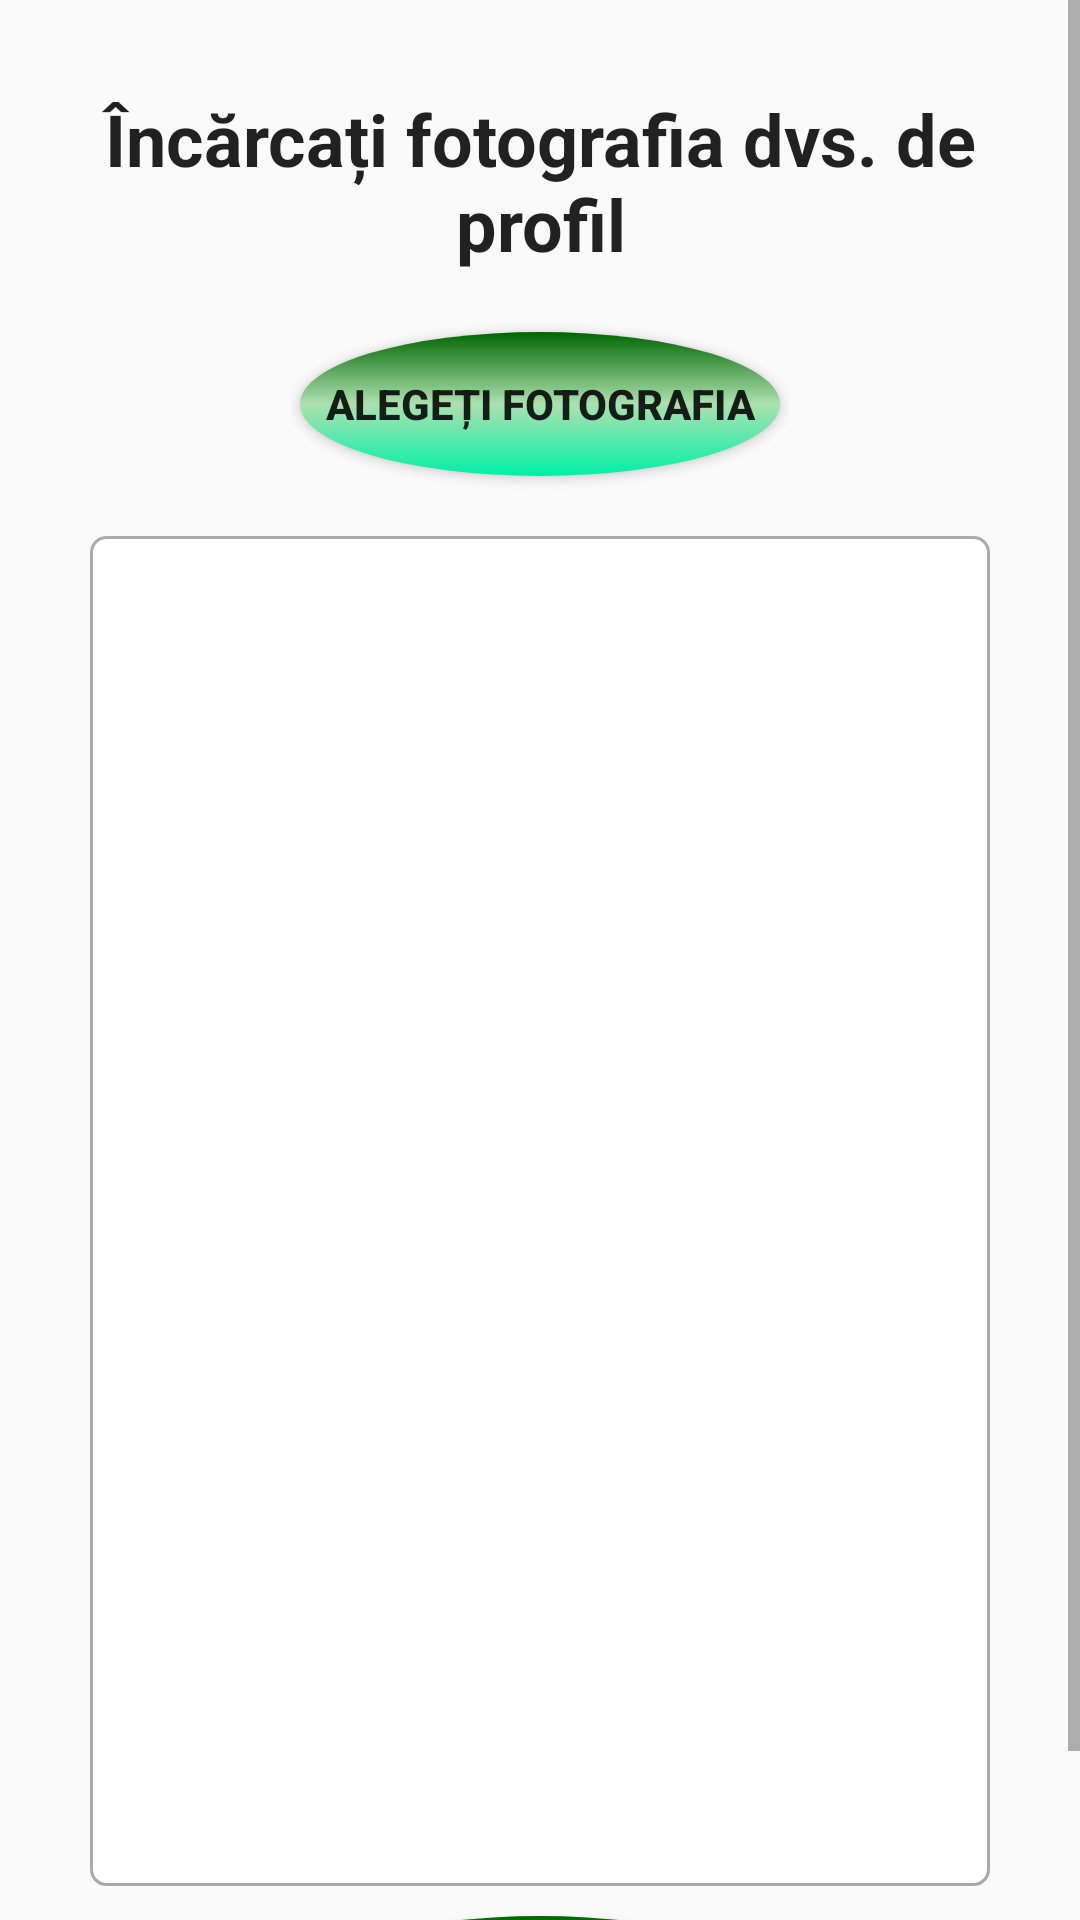

The Android layout XML behind this screen, and the referenced resources:
<!-- AndroidManifest.xml: application theme Theme.Licenta -->
<!-- res/layout/activity_upload_profile_picture.xml -->
<?xml version="1.0" encoding="utf-8"?>
<ScrollView xmlns:android="http://schemas.android.com/apk/res/android"
    xmlns:app="http://schemas.android.com/apk/res-auto"
    xmlns:tools="http://schemas.android.com/tools"
    android:layout_width="match_parent"
    android:layout_height="match_parent"
    tools:context=".UploadProfilePicture"
    android:background="@drawable/top_background">

    <RelativeLayout
        android:layout_width="match_parent"
        android:layout_height="wrap_content"
        android:padding="15dp"
        android:layout_margin="15dp"
        android:background="@drawable/top_background"
        >
        <TextView
            android:layout_width="match_parent"
            android:layout_height="wrap_content"
            android:id="@+id/textView_upload_pic_head"
            android:text="Încărcați fotografia dvs. de profil"
            android:textStyle="bold"
            android:textAlignment="center"
            android:textAppearance="@style/TextAppearance.AppCompat.Headline"/>
        <Button
            android:layout_width="match_parent"
            android:layout_height="wrap_content"
            android:id="@+id/upload_pic_choose_button"
            android:layout_below="@+id/textView_upload_pic_head"
            android:layout_marginTop="20dp"
            android:text="Alegeți fotografia"
            android:layout_marginRight="70dp"
            android:layout_marginLeft="70dp"
            android:textStyle="bold"
            style="@style/MyButtonStyle"/>
        <ImageView
            android:layout_width="match_parent"
            android:layout_height="450dp"
            android:id="@+id/imageView_profile_dp1"
            android:layout_marginTop="20dp"
            android:background="@drawable/border"
            android:layout_below="@+id/upload_pic_choose_button"/>
        <Button
            android:layout_width="match_parent"
            android:layout_height="wrap_content"
            android:id="@+id/upload_pic_button"
            android:layout_below="@+id/imageView_profile_dp1"
            android:layout_marginRight="70dp"
            android:layout_marginLeft="70dp"
            android:layout_marginTop="10dp"
            android:text="Încărcați"
            android:textStyle="bold"
            style="@style/MyButtonStyle"/>
        <ProgressBar
            android:layout_width="wrap_content"
            android:layout_height="wrap_content"
            style="?android:attr/progressBarStyleLarge"
            android:layout_centerVertical="true"
            android:id="@+id/progressBar"
            android:layout_centerHorizontal="true"
            android:elevation="10dp"
            android:visibility="gone"/>






    </RelativeLayout>

</ScrollView>
<!-- resources referenced by this layout -->
<resources>
  <!-- drawable border (drawable) -->
  <?xml version="1.0" encoding="utf-8"?>
  <shape xmlns:android="http://schemas.android.com/apk/res/android">
      <solid android:color="#FFFFFF"/>
  
      <stroke android:width="1dp" android:color="#AAAAAA"/>
  
      <corners android:radius="5dp"/>
  
  
  
  
  
  
  </shape>
  <style name="MyButtonStyle" parent="Widget.AppCompat.Button">
          <item name="android:background">@drawable/button</item>
      </style>
  <style name="Theme.Licenta" parent="Theme.AppCompat.Light.DarkActionBar">
          
          <item name="colorPrimary">@color/purple_500</item>
          <item name="colorPrimaryVariant">@color/purple_700</item>
          <item name="colorOnPrimary">@color/white</item>
          
          <item name="colorSecondary">@color/teal_200</item>
          <item name="colorSecondaryVariant">@color/teal_700</item>
          <item name="colorOnSecondary">@color/black</item>
          
          <item name="android:statusBarColor">?attr/colorPrimaryVariant</item>
          
          <item name="android:actionMenuTextColor">@color/black</item>
      </style>
  <!-- drawable button (drawable) -->
  <?xml version="1.0" encoding="utf-8"?>
  <selector xmlns:android="http://schemas.android.com/apk/res/android">
  <item android:state_pressed="false">
      <shape xmlns:android="http://schemas.android.com/apk/res/android" android:shape="oval">
          <gradient
              android:startColor="#006600"
              android:centerColor="#ACE1AF"
              android:endColor="#00F0A8"
              android:angle="80" />
      </shape>
  </item>
      <item android:state_pressed="true">
          <shape xmlns:android="http://schemas.android.com/apk/res/android" android:shape="oval">
              <gradient
                  android:startColor="#006600"
                  android:centerColor="#ACE1AF"
                  android:endColor="#00F0A8"
                  android:angle="80" />
          </shape>
      </item>
  </selector>
  <color name="purple_500">#FF6200EE</color>
  <color name="purple_700">#FF3700B3</color>
  <color name="white">#FFFFFFFF</color>
  <color name="teal_200">#FF03DAC5</color>
  <color name="teal_700">#FF018786</color>
  <color name="black">#FF000000</color>
</resources>
